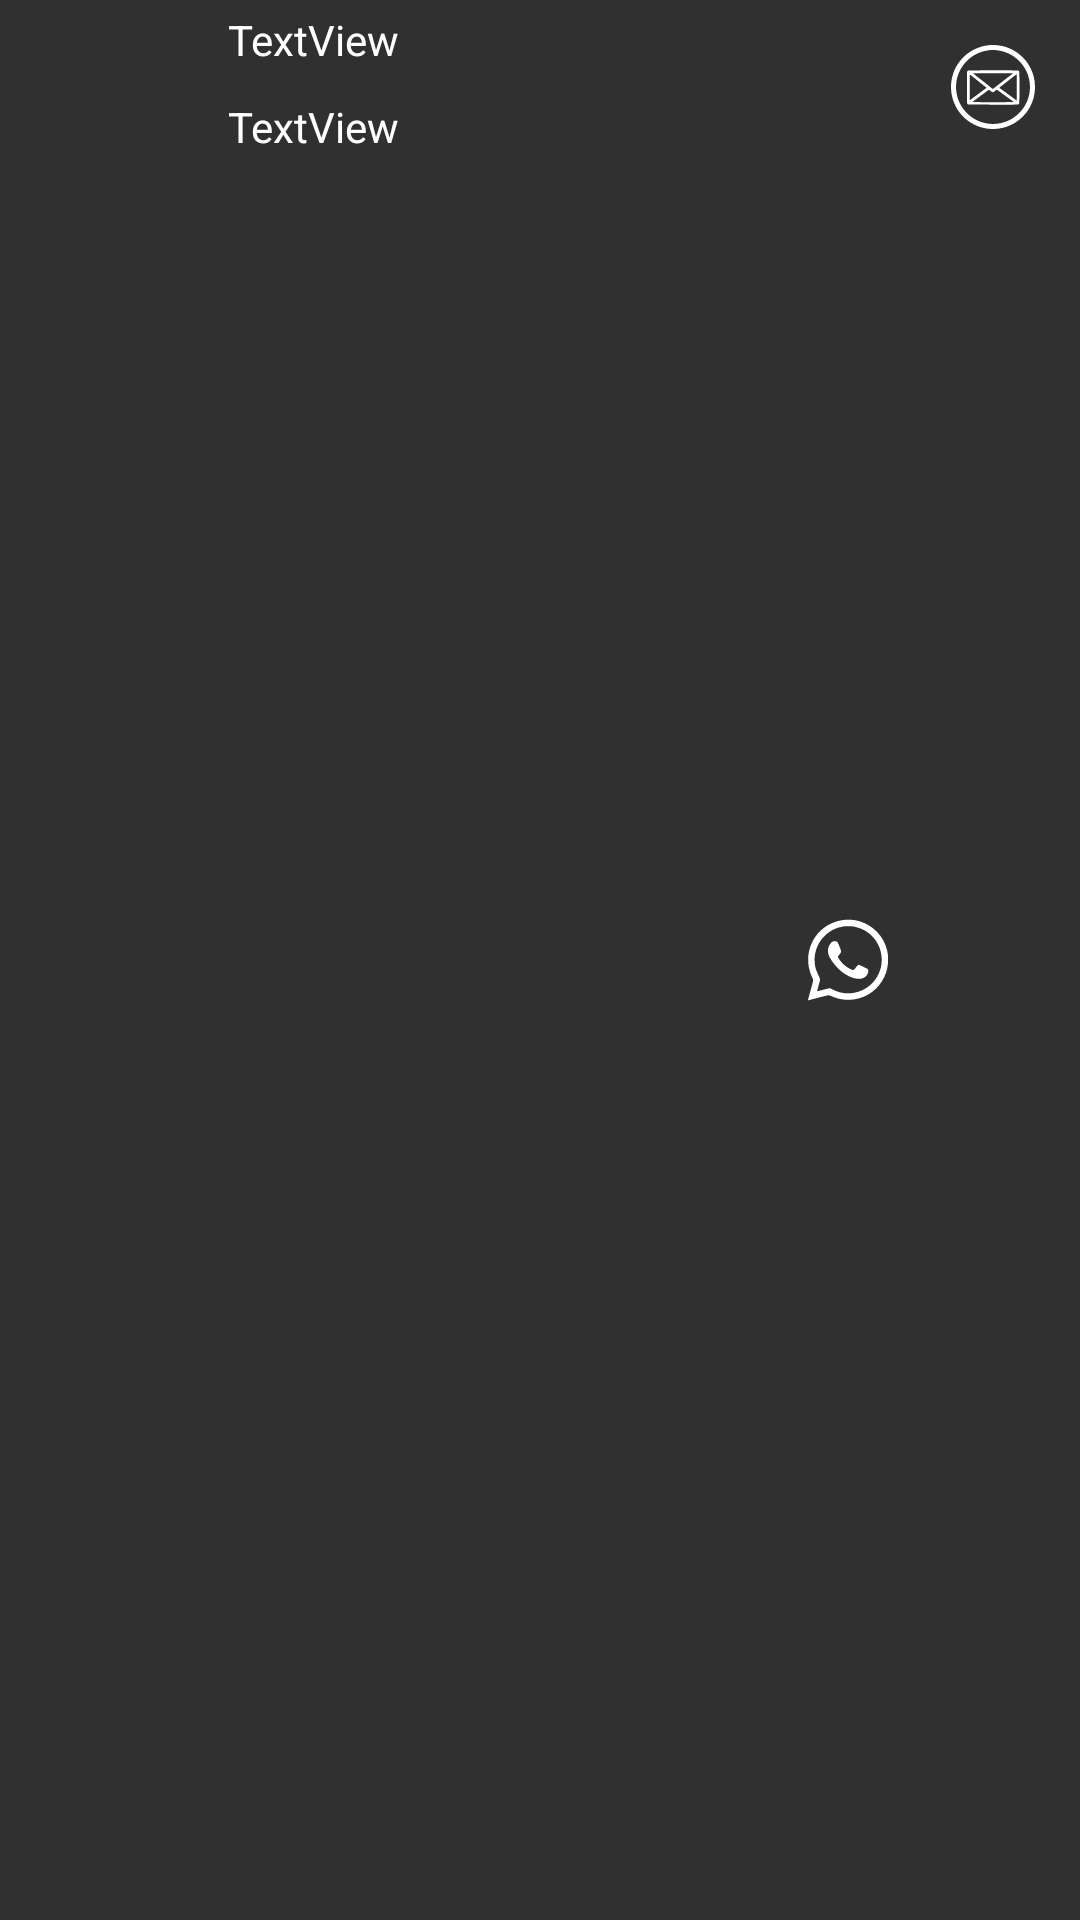

Write the Android layout XML for this screen, with the resource values it uses.
<!-- AndroidManifest.xml: application theme Theme.VpreventorFYP -->
<!-- res/layout/single_list_item.xml -->
<?xml version="1.0" encoding="utf-8"?>
<androidx.constraintlayout.widget.ConstraintLayout xmlns:android="http://schemas.android.com/apk/res/android"
    xmlns:app="http://schemas.android.com/apk/res-auto"
    xmlns:tools="http://schemas.android.com/tools"
    android:layout_width="match_parent"
    android:layout_height="wrap_content"
    android:layout_marginBottom="10dp"
    android:background="@color/dark_grey">

    <ImageView
        android:id="@+id/list_image_view"
        android:layout_width="48dp"
        android:layout_height="43dp"
        android:layout_marginStart="16dp"
        android:layout_marginTop="6dp"
        app:layout_constraintStart_toStartOf="parent"
        app:layout_constraintTop_toTopOf="parent"
        app:srcCompat="@drawable/play_button" />

    <TextView
        android:id="@+id/list_title"
        android:layout_width="wrap_content"
        android:layout_height="wrap_content"
        android:layout_marginStart="12dp"
        android:layout_marginBottom="4dp"
        android:text="TextView"
        android:maxWidth="160dp"
        android:textColor="@color/white"
        app:layout_constraintBottom_toBottomOf="@+id/list_image_view"
        app:layout_constraintStart_toEndOf="@+id/list_image_view"
        app:layout_constraintTop_toBottomOf="@+id/list_date" />

    <TextView
        android:id="@+id/list_date"
        android:layout_width="wrap_content"
        android:layout_height="wrap_content"
        android:layout_marginStart="12dp"
        android:layout_marginTop="4dp"
        android:layout_marginBottom="10dp"
        android:text="TextView"
        android:textColor="@color/white"
        app:layout_constraintBottom_toTopOf="@+id/list_title"
        app:layout_constraintStart_toEndOf="@+id/list_image_view"
        app:layout_constraintTop_toTopOf="@+id/list_image_view"
        app:layout_constraintVertical_bias="0.2" />

    <ImageView
        android:id="@+id/sendemail"
        android:layout_width="42dp"
        android:layout_height="28dp"
        android:layout_marginTop="15dp"
        android:layout_marginEnd="8dp"
        app:layout_constraintEnd_toEndOf="parent"
        app:layout_constraintTop_toTopOf="parent"
        app:srcCompat="@drawable/emailicon" />

    <ImageView
        android:id="@+id/share"
        android:layout_width="53dp"
        android:layout_height="44dp"
        android:layout_marginEnd="1dp"
        app:layout_constraintBottom_toBottomOf="parent"
        app:layout_constraintEnd_toStartOf="@+id/sendemail"
        app:layout_constraintTop_toTopOf="parent"
        app:srcCompat="@drawable/whatsappiconn" />
</androidx.constraintlayout.widget.ConstraintLayout>
<!-- resources referenced by this layout -->
<resources>
  <color name="dark_grey">#303030</color>
  <color name="white">#FFFFFFFF</color>
  <!-- drawable emailicon: vector/xml drawable (drawable, 11401 chars, omitted) -->
  <!-- drawable whatsappiconn (drawable) -->
  <vector xmlns:android="http://schemas.android.com/apk/res/android"
      android:width="800dp"
      android:height="800dp"
      android:viewportWidth="800"
      android:viewportHeight="800">
    <path
        android:pathData="M384.5,156.1c-76.8,6.3 -144.3,45.4 -186.1,108 -21.8,32.7 -35.6,72.2 -39.4,113.4 -4,43.2 5.4,91.8 25.3,131 6.4,12.5 6.4,12.4 -6.3,58 -4,14.3 -14.2,51.9 -18,65.8 -1.7,6.6 -3,12 -2.8,12.2 0.3,0.3 12.5,-2.8 48.8,-12.3 8.5,-2.2 28.9,-7.5 45.3,-11.7 34.5,-8.8 31,-8.8 50.9,-0.1 23.7,10.3 48.7,17 72.8,19.6 14.8,1.6 49.7,0.8 64,-1.5 79.2,-12.6 145.4,-62 180.4,-134.5 16.3,-33.8 23.6,-66.7 23.6,-106 0,-22.5 -1.3,-35.5 -5.6,-54.5 -18.6,-83.4 -81.5,-151.4 -163.9,-177.3 -26.9,-8.5 -61.5,-12.4 -89,-10.1zM439.7,198.3c15.1,3.2 29.8,7.8 42.3,13.2 8.9,3.9 13,6 24,12.3 16.9,9.7 41,30.9 54.3,47.8 28.8,36.6 44,80.8 44,127.4 0,30.2 -5.6,56.3 -18,83.5 -20.1,44.2 -54.8,79.3 -99.3,100.4 -41,19.4 -91.1,24.5 -133.6,13.6 -17.8,-4.6 -30.2,-9.3 -47.3,-18.1 -9.4,-4.9 -15.5,-7.4 -17.7,-7.4 -1.8,-0 -17.2,3.7 -34.1,8.1 -39.1,10.3 -41.3,10.8 -41.3,9.7 0,-2.2 10.3,-40.7 13.1,-49.1 3.6,-10.6 4.7,-21.4 3,-28.4 -0.7,-2.6 -5,-12.5 -9.6,-21.8 -13.1,-26.7 -19.5,-48.7 -21.6,-74.7 -5.9,-72.1 28,-142.9 88.6,-184.7 22.2,-15.4 48.5,-26.2 76.5,-31.5 18.4,-3.5 17.7,-3.4 42.5,-3.1 18.8,0.3 23.8,0.7 34.2,2.8z"
        android:fillColor="#FFFFFF"
        android:strokeColor="#00000000"/>
    <path
        android:pathData="M311.7,287.1c-6,1.4 -9,3.4 -14.9,9.8 -17.8,19.2 -23.2,44.9 -14.8,71 8.7,27.3 45.9,75.7 78,101.4 19.6,15.8 46.4,30.9 66,37.4 23,7.6 44.9,9.6 58.5,5.3 24.5,-7.7 38.5,-25.1 38.5,-47.6 0,-7.8 0.2,-7.5 -8.4,-12.3 -8.2,-4.7 -47.7,-23.1 -49.3,-23.1 -4,-0 -8.1,4.1 -21.2,20.9 -3.5,4.5 -7.8,8.9 -9.4,9.7 -4,2.1 -8.9,0.8 -22,-5.7 -27.1,-13.5 -48.6,-32.5 -65.5,-57.8 -9.4,-14 -9.7,-16.4 -3.7,-23.6 11.9,-14.1 14.8,-19 14.9,-25 0.1,-6.2 -19.4,-53.3 -23.7,-57.4 -1.5,-1.4 -4.6,-2.4 -9.2,-3.1 -8,-1.1 -8.7,-1.1 -13.8,0.1z"
        android:fillColor="#FFFFFF"
        android:strokeColor="#00000000"/>
  </vector>
  <style name="Theme.VpreventorFYP" parent="Theme.MaterialComponents.DayNight.DarkActionBar">
          
          <item name="colorPrimary">@color/dark_grey</item>
          <item name="colorPrimaryVariant">#687E69</item>
          <item name="colorOnPrimary">#FFFFFF</item>
          
          <item name="colorSecondary">#7F557D</item>
          <item name="colorSecondaryVariant">#8B0000</item>
          <item name="colorOnSecondary">#FFFFFF</item>
          
          <item name="android:statusBarColor">?attr/colorPrimaryVariant</item>
          
      </style>
</resources>
